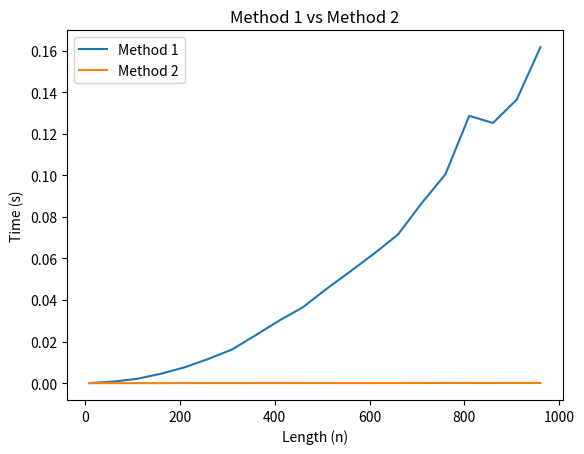
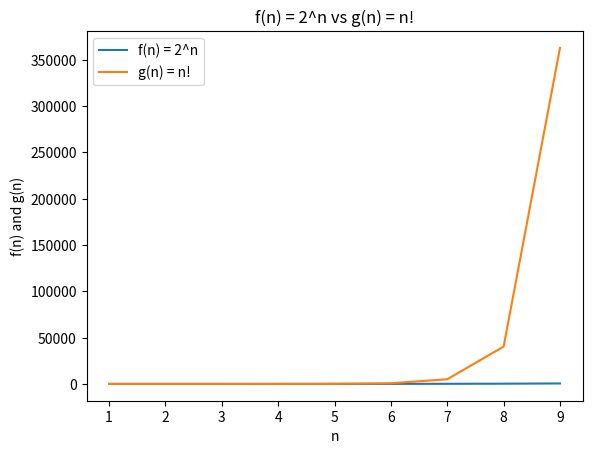

Here is the Python script that generated these plots, in order:
import math
import time
import matplotlib.pyplot as plt
import numpy as np

# increment from 10 to 1000 
lengths = np.arange(10, 10e2, 50)

def method1(A):
    n = len(A)
    maxVal = A[0]
    for i in range(n):
        isMax = True
        for j in range(n):
            if A[j] > A[i]:
                isMax = False
        if isMax:
            maxVal = A[i]
    return maxVal

def method2(A):
    n = len(A)
    maxVal = A[0]
    for i in range(1, n):
        if A[i] > maxVal:
            maxVal = A[i]
    return maxVal

# track method 1 and methdod 2 times in a list
method1Times = []
method2Times = []

for i in lengths:
    A = np.random.randint(0, 1000, int(i))
    start = time.time()
    method1(A)
    end = time.time()
    method1Times.append(end - start)

    start = time.time()
    method2(A)
    end = time.time()
    method2Times.append(end - start)

# plot the times
plt.plot(lengths, method1Times, label="Method 1")
plt.plot(lengths, method2Times, label="Method 2")
plt.xlabel("Length (n)")
plt.ylabel("Time (s)")
plt.title("Method 1 vs Method 2")
plt.legend()
plt.show()



# Theoretical comparison for the second part of question 4
n = [i for i in range(1, 10)]

f_n = [2 ** i for i in n]

g_n = [math.factorial(i) for i in n]

# plot the functions - Figure 2
plt.plot(n, f_n, label="f(n) = 2^n")
plt.plot(n, g_n, label="g(n) = n!")
plt.xlabel("n")
plt.ylabel("f(n) and g(n)")
plt.title("f(n) = 2^n vs g(n) = n!")
plt.legend()
plt.show()
